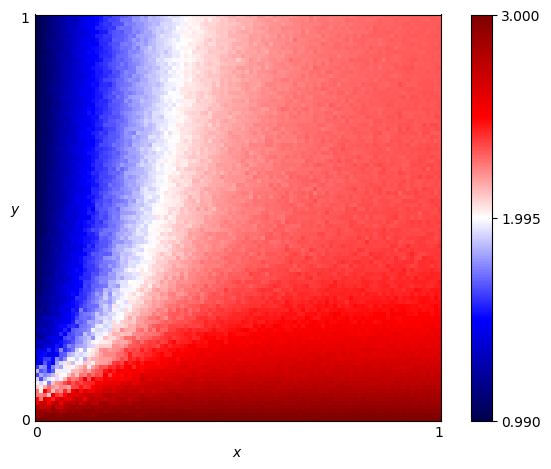

Values plotted in this chart, from the file beside it:
x, y, score
0.0, 0.0, 3.0
0.0, 0.01, 2.868
0.0, 0.02, 2.89
0.0, 0.03, 2.834
0.0, 0.04, 2.534
0.0, 0.05, 2.486
0.0, 0.06, 2.257
0.0, 0.07, 2.28
0.0, 0.08, 2.091
0.0, 0.09, 2.026
0.0, 0.1, 1.901
0.0, 0.11, 1.627
0.0, 0.12, 1.858
0.0, 0.13, 1.599
0.0, 0.14, 1.401
0.0, 0.15, 1.322
0.0, 0.16, 1.414
0.0, 0.17, 1.383
0.0, 0.18, 1.246
0.0, 0.19, 1.293
0.0, 0.2, 1.25
0.0, 0.21, 1.168
0.0, 0.22, 1.249
0.0, 0.23, 1.188
0.0, 0.24, 1.173
0.0, 0.25, 1.135
0.0, 0.26, 1.171
0.0, 0.27, 1.122
0.0, 0.28, 1.081
0.0, 0.29, 1.113
0.0, 0.3, 1.096
0.0, 0.31, 1.078
0.0, 0.32, 1.048
0.0, 0.33, 1.106
0.0, 0.34, 1.053
0.0, 0.35, 1.05
0.0, 0.36, 1.069
0.0, 0.37, 1.064
0.0, 0.38, 1.047
0.0, 0.39, 1.066
0.0, 0.4, 1.069
0.0, 0.41, 1.037
0.0, 0.42, 1.049
0.0, 0.43, 1.025
0.0, 0.44, 1.034
0.0, 0.45, 1.037
0.0, 0.46, 1.019
0.0, 0.47, 1.026
0.0, 0.48, 1.034
0.0, 0.49, 1.017
0.0, 0.5, 1.02
0.0, 0.51, 1.016
0.0, 0.52, 1.022
0.0, 0.53, 1.016
0.0, 0.54, 1.028
0.0, 0.55, 1.019
0.0, 0.56, 1.021
0.0, 0.57, 1.008
0.0, 0.58, 1.01
0.0, 0.59, 1.01
... 10,141 more rows
